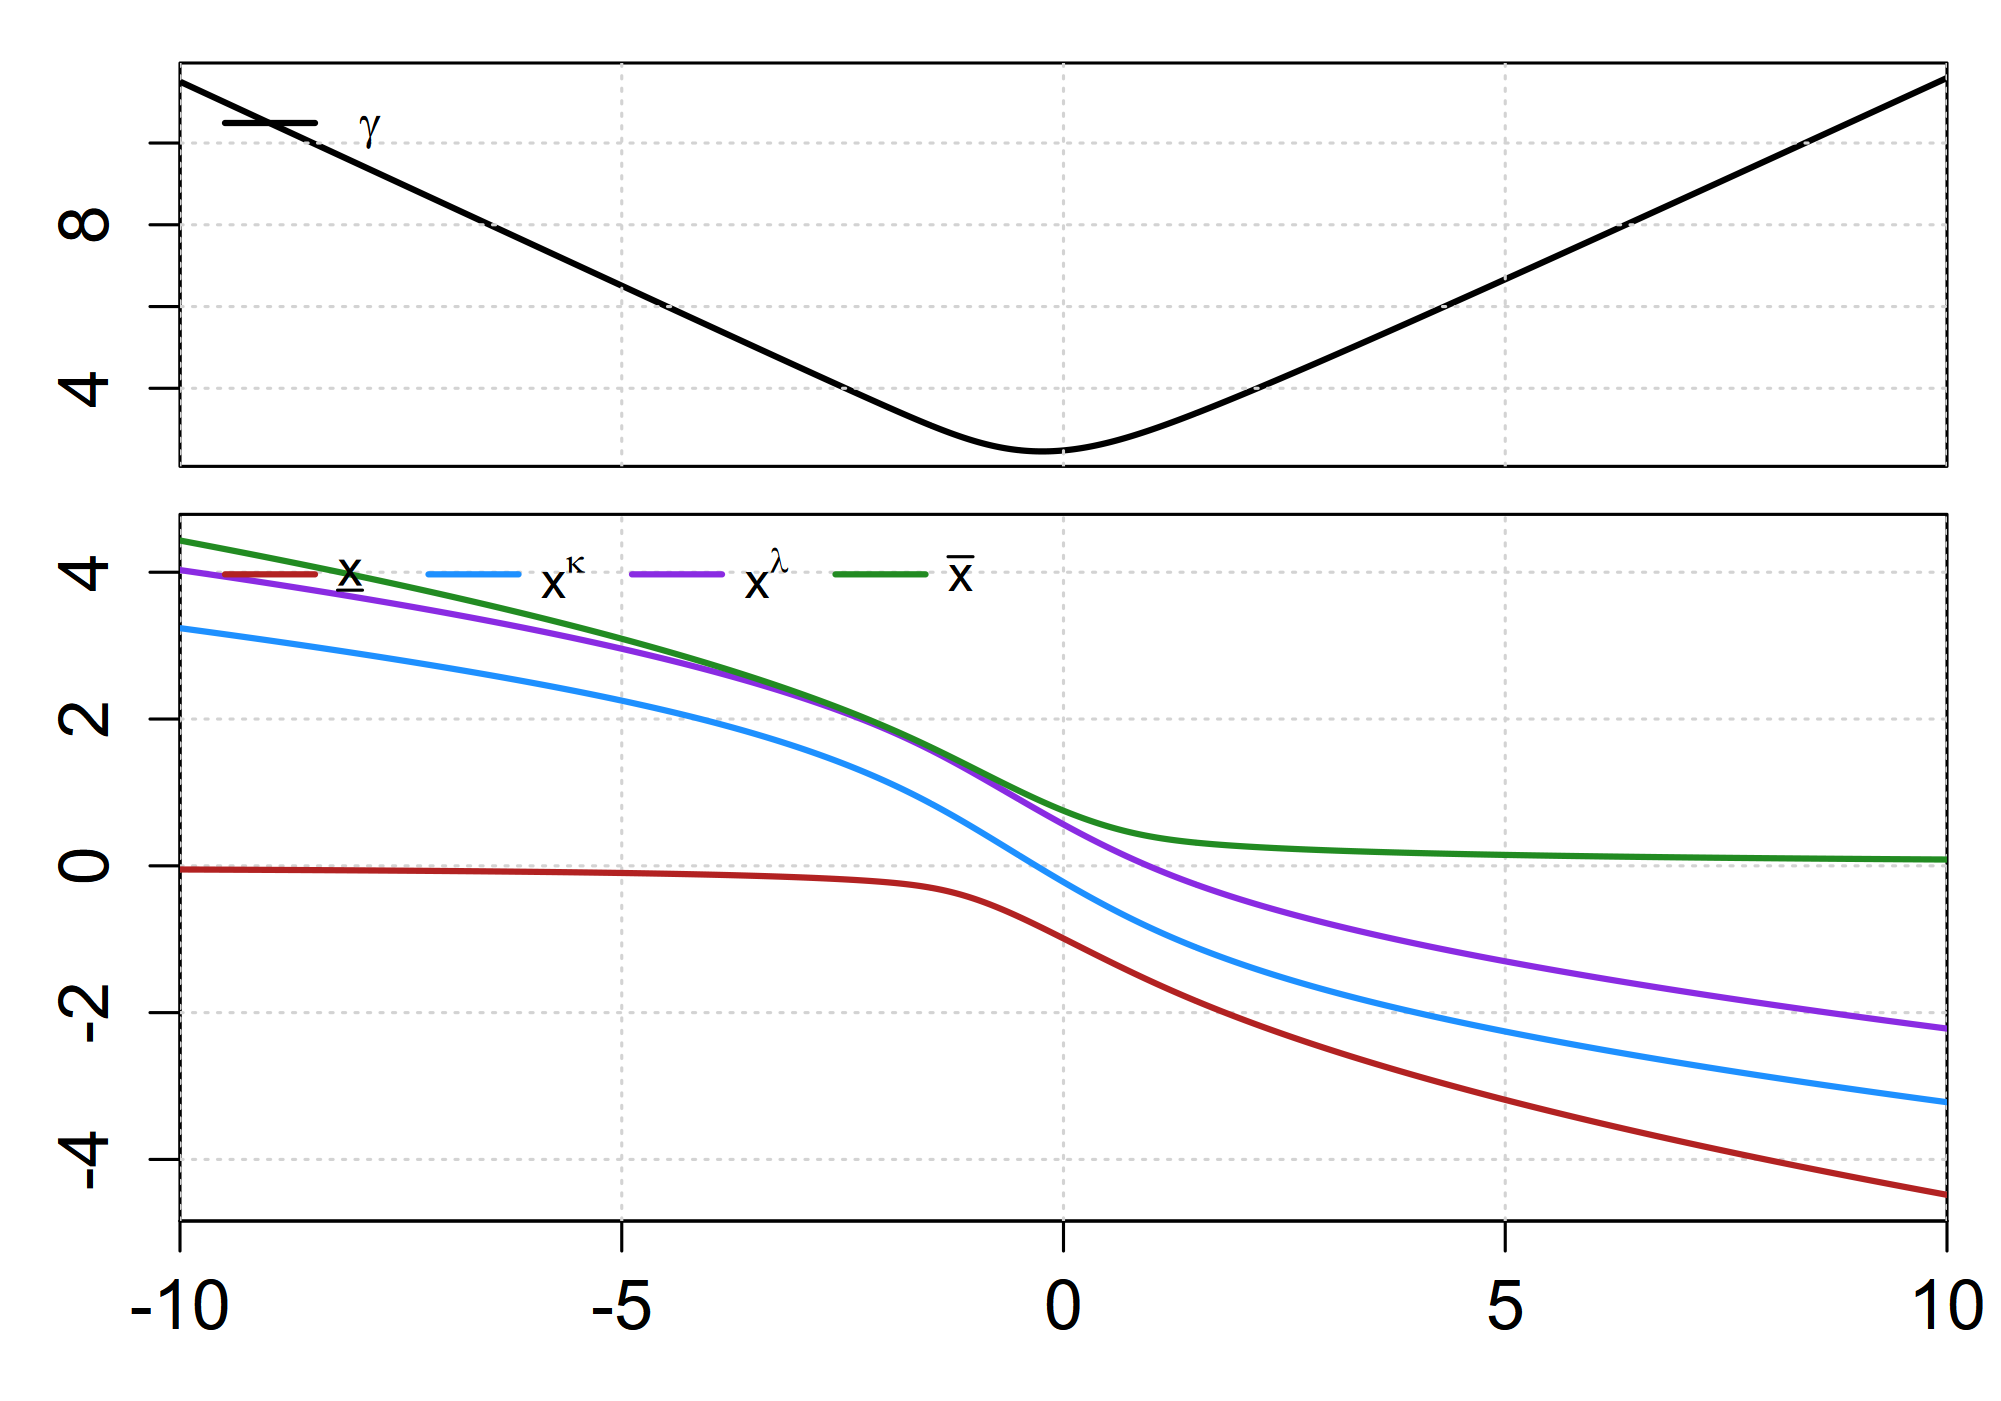

Values plotted in this chart, from the file beside it:
sweep_param, sweep_value, xL, xk, xl, xU, gamma, converged, error_msg
b, -10, -0.04965, 3.238, 4.03, 4.432, 11.5, TRUE, NA
b, -9.99, -0.0497, 3.237, 4.028, 4.43, 11.49, TRUE, NA
b, -9.98, -0.04975, 3.235, 4.026, 4.428, 11.48, TRUE, NA
b, -9.97, -0.0498, 3.233, 4.024, 4.425, 11.47, TRUE, NA
b, -9.96, -0.04984, 3.232, 4.023, 4.423, 11.46, TRUE, NA
b, -9.95, -0.04989, 3.23, 4.021, 4.421, 11.45, TRUE, NA
b, -9.94, -0.04994, 3.229, 4.019, 4.419, 11.44, TRUE, NA
b, -9.93, -0.04999, 3.227, 4.017, 4.416, 11.43, TRUE, NA
b, -9.92, -0.05004, 3.225, 4.016, 4.414, 11.42, TRUE, NA
b, -9.91, -0.05009, 3.224, 4.014, 4.412, 11.41, TRUE, NA
b, -9.9, -0.05014, 3.222, 4.012, 4.409, 11.4, TRUE, NA
b, -9.89, -0.05019, 3.221, 4.01, 4.407, 11.39, TRUE, NA
b, -9.88, -0.05024, 3.219, 4.009, 4.405, 11.38, TRUE, NA
b, -9.87, -0.05029, 3.217, 4.007, 4.403, 11.37, TRUE, NA
b, -9.86, -0.05034, 3.216, 4.005, 4.4, 11.36, TRUE, NA
b, -9.85, -0.05039, 3.214, 4.003, 4.398, 11.35, TRUE, NA
b, -9.84, -0.05044, 3.212, 4.002, 4.396, 11.34, TRUE, NA
b, -9.83, -0.05049, 3.211, 4, 4.393, 11.33, TRUE, NA
b, -9.82, -0.05055, 3.209, 3.998, 4.391, 11.32, TRUE, NA
b, -9.81, -0.0506, 3.208, 3.996, 4.389, 11.31, TRUE, NA
b, -9.8, -0.05065, 3.206, 3.995, 4.387, 11.3, TRUE, NA
b, -9.79, -0.0507, 3.204, 3.993, 4.384, 11.29, TRUE, NA
b, -9.78, -0.05075, 3.203, 3.991, 4.382, 11.28, TRUE, NA
b, -9.77, -0.0508, 3.201, 3.989, 4.38, 11.27, TRUE, NA
b, -9.76, -0.05085, 3.199, 3.988, 4.377, 11.26, TRUE, NA
b, -9.75, -0.0509, 3.198, 3.986, 4.375, 11.25, TRUE, NA
b, -9.74, -0.05095, 3.196, 3.984, 4.373, 11.24, TRUE, NA
b, -9.73, -0.05101, 3.194, 3.982, 4.371, 11.23, TRUE, NA
b, -9.72, -0.05106, 3.193, 3.981, 4.368, 11.22, TRUE, NA
b, -9.71, -0.05111, 3.191, 3.979, 4.366, 11.21, TRUE, NA
b, -9.7, -0.05116, 3.189, 3.977, 4.364, 11.2, TRUE, NA
b, -9.69, -0.05121, 3.188, 3.975, 4.361, 11.19, TRUE, NA
b, -9.68, -0.05127, 3.186, 3.974, 4.359, 11.18, TRUE, NA
b, -9.67, -0.05132, 3.185, 3.972, 4.357, 11.17, TRUE, NA
b, -9.66, -0.05137, 3.183, 3.97, 4.354, 11.16, TRUE, NA
b, -9.65, -0.05142, 3.181, 3.968, 4.352, 11.15, TRUE, NA
b, -9.64, -0.05148, 3.18, 3.967, 4.35, 11.14, TRUE, NA
b, -9.63, -0.05153, 3.178, 3.965, 4.347, 11.13, TRUE, NA
b, -9.62, -0.05158, 3.176, 3.963, 4.345, 11.12, TRUE, NA
b, -9.61, -0.05163, 3.175, 3.961, 4.343, 11.11, TRUE, NA
b, -9.6, -0.05169, 3.173, 3.959, 4.34, 11.1, TRUE, NA
b, -9.59, -0.05174, 3.171, 3.958, 4.338, 11.09, TRUE, NA
b, -9.58, -0.05179, 3.17, 3.956, 4.336, 11.08, TRUE, NA
b, -9.57, -0.05185, 3.168, 3.954, 4.334, 11.07, TRUE, NA
b, -9.56, -0.0519, 3.166, 3.952, 4.331, 11.06, TRUE, NA
b, -9.55, -0.05195, 3.165, 3.951, 4.329, 11.05, TRUE, NA
b, -9.54, -0.05201, 3.163, 3.949, 4.327, 11.04, TRUE, NA
b, -9.53, -0.05206, 3.161, 3.947, 4.324, 11.03, TRUE, NA
b, -9.52, -0.05211, 3.16, 3.945, 4.322, 11.02, TRUE, NA
b, -9.51, -0.05217, 3.158, 3.943, 4.32, 11.01, TRUE, NA
b, -9.5, -0.05222, 3.156, 3.942, 4.317, 11, TRUE, NA
b, -9.49, -0.05228, 3.155, 3.94, 4.315, 10.99, TRUE, NA
b, -9.48, -0.05233, 3.153, 3.938, 4.313, 10.98, TRUE, NA
b, -9.47, -0.05239, 3.151, 3.936, 4.31, 10.97, TRUE, NA
b, -9.46, -0.05244, 3.15, 3.934, 4.308, 10.96, TRUE, NA
b, -9.45, -0.05249, 3.148, 3.933, 4.306, 10.95, TRUE, NA
b, -9.44, -0.05255, 3.146, 3.931, 4.303, 10.94, TRUE, NA
b, -9.43, -0.0526, 3.145, 3.929, 4.301, 10.93, TRUE, NA
b, -9.42, -0.05266, 3.143, 3.927, 4.299, 10.92, TRUE, NA
b, -9.41, -0.05271, 3.141, 3.925, 4.296, 10.91, TRUE, NA
... 1,941 more rows
